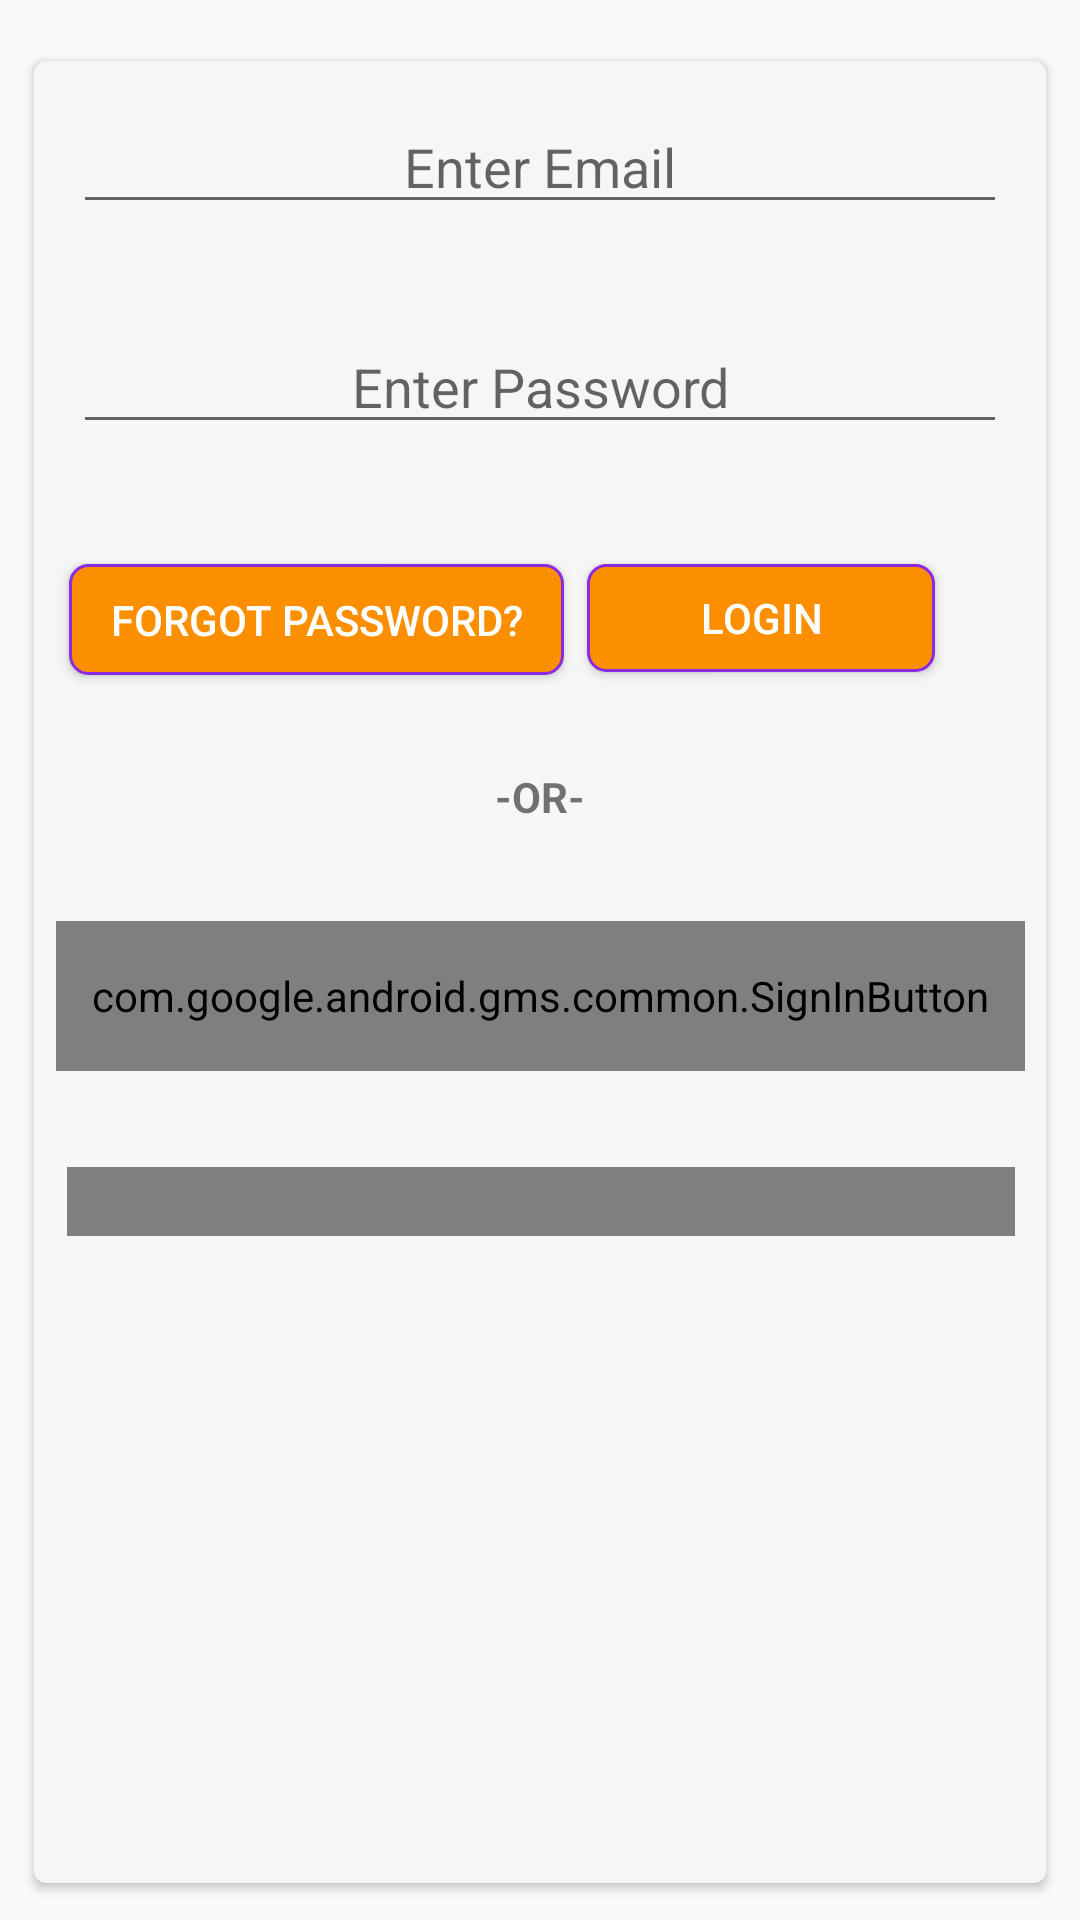

Here is an Android app screen rendered from its layout file. Give the layout XML and the strings, colors and styles it references.
<!-- AndroidManifest.xml: application theme AppTheme -->
<!-- res/layout/fragment_sign_in.xml -->
<?xml version="1.0" encoding="utf-8"?>
<android.support.constraint.ConstraintLayout
    xmlns:android="http://schemas.android.com/apk/res/android"
    xmlns:app="http://schemas.android.com/apk/res-auto"
    xmlns:tools="http://schemas.android.com/tools"
    android:layout_width="match_parent"
    android:layout_height="match_parent"
    tools:context=".loginFragments.SignUp">

    <android.support.v7.widget.CardView
        android:id="@+id/cardView"
        android:layout_width="0dp"
        android:layout_height="0dp"
        android:layout_marginStart="8dp"
        android:layout_marginTop="16dp"
        android:layout_marginEnd="8dp"
        android:layout_marginBottom="8dp"
        android:elevation="4dp"
        android:padding="5dp"
        app:cardBackgroundColor="#f6f6f6"
        app:cardCornerRadius="4dp"
        app:cardUseCompatPadding="true"
        app:layout_constraintBottom_toBottomOf="parent"
        app:layout_constraintEnd_toEndOf="parent"
        app:layout_constraintHorizontal_bias="0.0"
        app:layout_constraintStart_toStartOf="parent"
        app:layout_constraintTop_toTopOf="parent">


        <android.support.constraint.ConstraintLayout
            android:layout_width="match_parent"
            android:layout_height="match_parent"
            android:padding="5dp"
            tools:layout_editor_absoluteX="5dp"
            tools:layout_editor_absoluteY="6dp">

            <Button
                android:id="@+id/btn_login"
                android:layout_width="116dp"
                android:layout_height="36dp"
                android:layout_marginEnd="32dp"
                android:background="@drawable/rounded_corner"
                android:text="Login"
                android:textColor="#FFFFFF"
                app:layout_constraintBottom_toBottomOf="@+id/btn_forgetPass"
                app:layout_constraintEnd_toEndOf="parent"
                app:layout_constraintTop_toTopOf="@+id/btn_forgetPass"
                app:layout_constraintVertical_bias="0.0" />

            <EditText

                android:id="@+id/edt_lname"
                android:layout_width="0dp"
                android:layout_height="wrap_content"
                android:layout_marginStart="8dp"
                android:layout_marginTop="8dp"
                android:layout_marginEnd="8dp"
                android:textAlignment="center"
                android:ems="10"
                android:hint="Enter Email"
                android:inputType="textPersonName"
                app:layout_constraintEnd_toEndOf="parent"
                app:layout_constraintStart_toStartOf="parent"
                app:layout_constraintTop_toTopOf="parent" />

            <EditText
                android:id="@+id/edt_signUp-password"
                android:layout_width="0dp"
                android:layout_height="wrap_content"
                android:layout_marginStart="8dp"
                android:layout_marginTop="32dp"
                android:layout_marginEnd="8dp"
                android:ems="10"
                android:textAlignment="center"
                android:hint="Enter Password"
                android:inputType="textPersonName"
                app:layout_constraintEnd_toEndOf="parent"
                app:layout_constraintStart_toStartOf="parent"
                app:layout_constraintTop_toBottomOf="@+id/edt_lname" />

            <com.google.android.gms.common.SignInButton
                android:id="@+id/btn_google_sign_in"
                android:layout_width="323dp"
                android:layout_height="50dp"
                android:layout_marginStart="8dp"
                android:layout_marginTop="32dp"
                android:layout_marginEnd="8dp"
                app:layout_constraintEnd_toEndOf="parent"
                app:layout_constraintStart_toStartOf="parent"
                app:layout_constraintTop_toBottomOf="@+id/textView7" />

            <TextView
                android:id="@+id/textView7"
                android:layout_width="wrap_content"
                android:layout_height="wrap_content"
                android:layout_marginStart="8dp"
                android:layout_marginTop="32dp"
                android:layout_marginEnd="8dp"
                android:text="-OR-"
                android:textStyle="bold"
                app:layout_constraintEnd_toEndOf="parent"
                app:layout_constraintStart_toStartOf="parent"
                app:layout_constraintTop_toBottomOf="@+id/btn_login"
                tools:text="-OR-" />


            <com.facebook.login.widget.LoginButton
                android:id="@+id/btn_fb_sign_in"
                android:layout_width="316dp"
                android:layout_height="23dp"
                android:layout_marginStart="8dp"
                android:layout_marginTop="32dp"
                android:layout_marginEnd="8dp"
                android:paddingTop="13dp"
                android:paddingBottom="13dp"
                app:layout_constraintEnd_toEndOf="parent"
                app:layout_constraintHorizontal_bias="0.48"
                app:layout_constraintStart_toStartOf="parent"
                app:layout_constraintTop_toBottomOf="@+id/btn_google_sign_in" />

            <Button
                android:id="@+id/btn_forgetPass"
                android:layout_width="165dp"
                android:layout_height="37dp"
                android:layout_marginStart="8dp"
                android:layout_marginTop="40dp"
                android:layout_marginEnd="8dp"
                android:background="@drawable/rounded_corner"
                android:text="Forgot Password?"
                android:textColor="#FFFFFF"
                android:textSize="14sp"
                app:layout_constraintEnd_toStartOf="@+id/btn_login"
                app:layout_constraintHorizontal_bias="0.953"
                app:layout_constraintStart_toStartOf="parent"
                app:layout_constraintTop_toBottomOf="@+id/edt_signUp-password" />

        </android.support.constraint.ConstraintLayout>
    </android.support.v7.widget.CardView>



</android.support.constraint.ConstraintLayout>
<!-- resources referenced by this layout -->
<resources>
  <!-- drawable rounded_corner (drawable) -->
  <?xml version="1.0" encoding="utf-8"?>
  <selector xmlns:android="http://schemas.android.com/apk/res/android">
      <item>
          <shape android:shape="rectangle">
              <solid android:color="#fc8f00"/>
              <stroke android:color="#8A2BE2" android:width="1dp" />
              
              <corners android:radius="6dp" />
          </shape>
      </item>
  </selector>
  <style name="AppTheme" parent="Theme.AppCompat.Light.DarkActionBar">
  
          
          <item name="colorPrimary">@color/colorPrimary</item>
          <item name="colorPrimaryDark">@color/colorPrimaryDark</item>
          <item name="colorAccent">@color/colorAccent</item>
  
      </style>
  <!-- not gathered from this repository: default colours our renderer supplied (Android Studio template values) -->
  <color name="colorPrimary">#FF6200EE</color>
  <color name="colorPrimaryDark">#FF3700B3</color>
  <color name="colorAccent">#FF03DAC5</color>
</resources>
